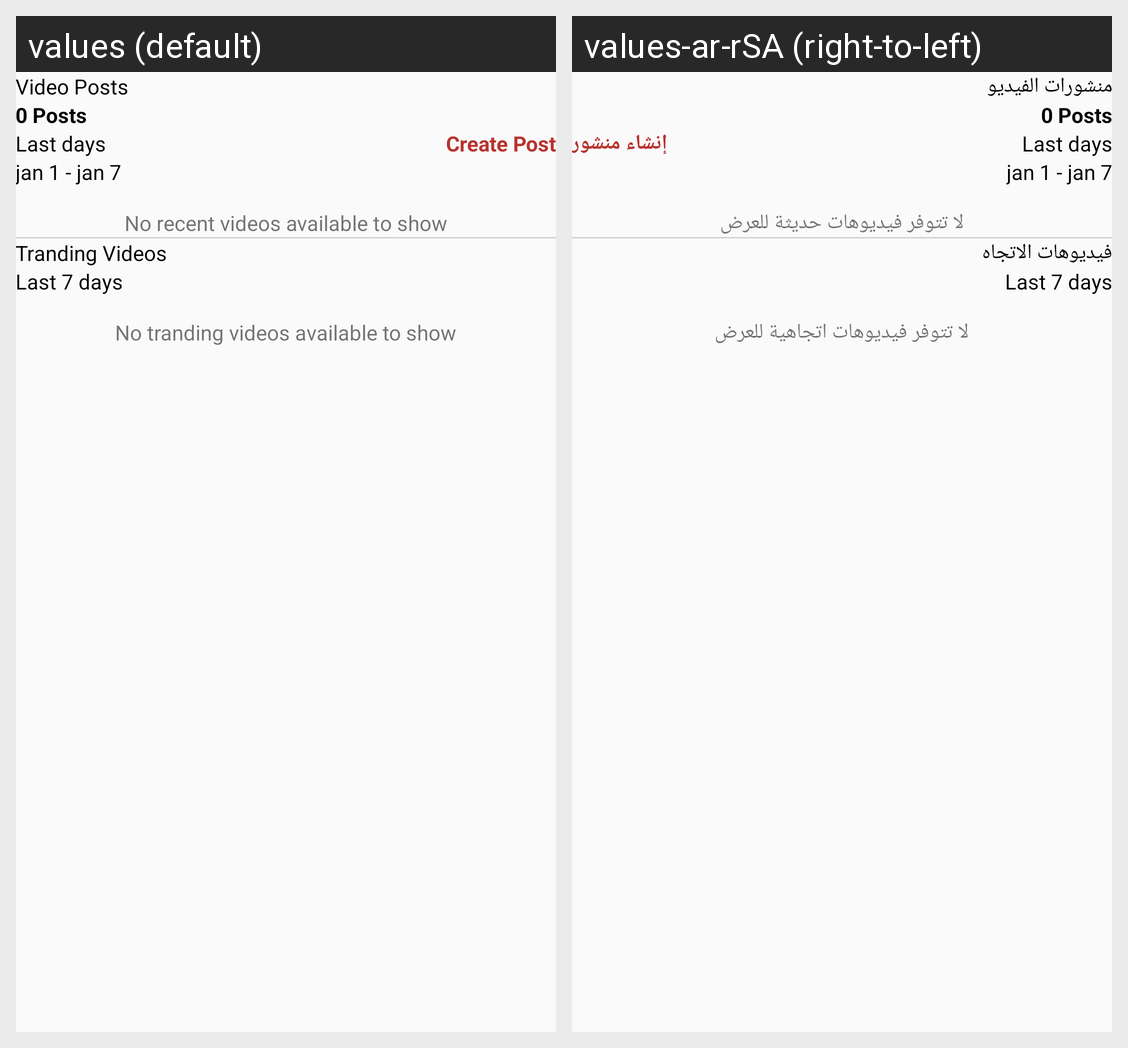

Strings drawn on this Android screen and how each of the app's shown locales translates them:
Android screen res/layout/fragment_content_analytic.xml rendered under 2 locales, left to right: values (default), values-ar-rSA (right-to-left). Device: Nexus 5 (rendered at 1080×1920; each locale shown at half size, 540×960, under a caption strip naming it); theme AppTheme.
Strings drawn on this screen, with the default value and each locale's value (text and hints the layout hard-codes, and strings that could not be matched under every locale, appear in the picture but are not listed):

video_posts
  values: Video Posts
  values-ar-rSA: منشورات الفيديو

create_post
  values: Create Post
  values-ar-rSA: إنشاء منشور

no_recent_videos_available_to_show
  values: No recent videos available to show
  values-ar-rSA: لا تتوفر فيديوهات حديثة للعرض

tranding_videos
  values: Tranding Videos
  values-ar-rSA: فيديوهات الاتجاه

no_tranding_videos_available_to_show
  values: No tranding videos available to show
  values-ar-rSA: لا تتوفر فيديوهات اتجاهية للعرض
